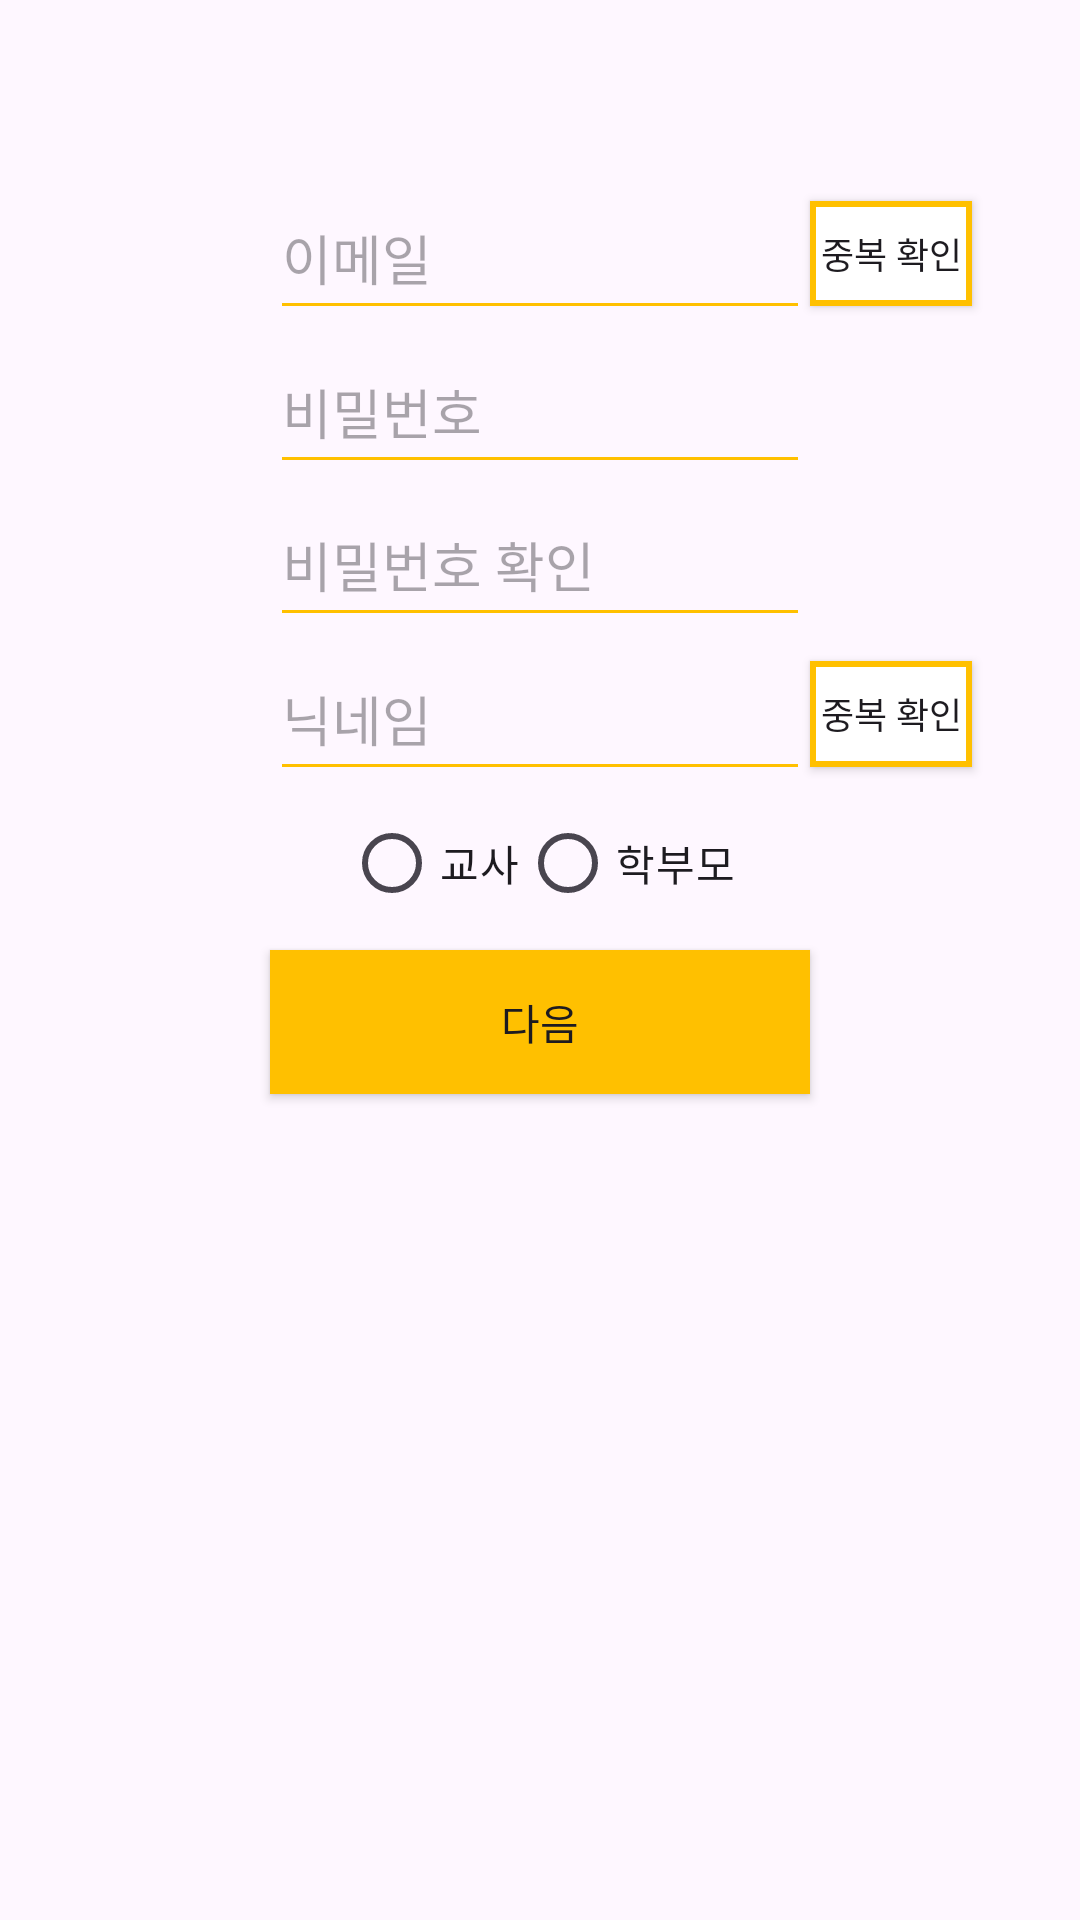

Here is an Android app screen rendered from its layout file. Give the layout XML and the strings, colors and styles it references.
<!-- AndroidManifest.xml: application theme Theme.DailyKidsTalk -->
<!-- res/layout/fragment_sign_up_account.xml -->
<?xml version="1.0" encoding="utf-8"?>
<androidx.constraintlayout.widget.ConstraintLayout xmlns:android="http://schemas.android.com/apk/res/android"
    xmlns:app="http://schemas.android.com/apk/res-auto"
    android:layout_width="match_parent"
    android:layout_height="match_parent">

    <EditText
        android:id="@+id/sign_up_edtEmail"
        android:layout_width="0dp"
        android:layout_height="0dp"
        android:backgroundTint="@color/yellow"
        android:hint="@string/email"
        android:inputType="textEmailAddress"
        app:layout_constraintBottom_toBottomOf="parent"
        app:layout_constraintEnd_toEndOf="parent"
        app:layout_constraintHeight_percent="0.08"
        app:layout_constraintStart_toStartOf="parent"
        app:layout_constraintTop_toTopOf="parent"
        app:layout_constraintVertical_bias="0.1"
        app:layout_constraintWidth_percent="0.5"/>

    <android.widget.Button
        android:id="@+id/sign_up_btnCheckEmail"
        android:layout_width="0dp"
        android:layout_height="0dp"
        android:background="@drawable/btn_white_yellow"
        android:text="@string/check"
        android:textSize="12sp"
        app:layout_constraintBottom_toBottomOf="@id/sign_up_edtEmail"
        app:layout_constraintHeight_percent="0.055"
        app:layout_constraintStart_toEndOf="@id/sign_up_edtEmail"
        app:layout_constraintTop_toTopOf="@id/sign_up_edtEmail"
        app:layout_constraintWidth_percent="0.15"/>

    <TextView
        android:id="@+id/sign_up_tvCheckEmail"
        android:layout_width="wrap_content"
        android:layout_height="wrap_content"
        android:layout_marginStart="5dp"
        android:visibility="gone"
        app:layout_constraintStart_toStartOf="@+id/sign_up_edtEmail"
        app:layout_constraintTop_toBottomOf="@+id/sign_up_edtEmail"/>

    <EditText
        android:id="@+id/sign_up_edtPassword"
        android:layout_width="0dp"
        android:layout_height="0dp"
        android:backgroundTint="@color/yellow"
        android:hint="@string/password"
        android:inputType="textPassword"
        app:layout_constraintEnd_toEndOf="parent"
        app:layout_constraintHeight_percent="0.08"
        app:layout_constraintStart_toStartOf="parent"
        app:layout_constraintTop_toBottomOf="@+id/sign_up_tvCheckEmail"
        app:layout_constraintWidth_percent="0.5"/>

    <TextView
        android:id="@+id/sign_up_tvPasswordLength"
        android:layout_width="wrap_content"
        android:layout_height="wrap_content"
        android:layout_marginStart="5dp"
        android:text="@string/password_length"
        android:visibility="gone"
        app:layout_constraintStart_toStartOf="@+id/sign_up_edtPassword"
        app:layout_constraintTop_toBottomOf="@+id/sign_up_edtPassword"/>

    <EditText
        android:id="@+id/sign_up_edtCheckPassword"
        android:layout_width="0dp"
        android:layout_height="0dp"
        android:backgroundTint="@color/yellow"
        android:hint="@string/check_match_password"
        android:inputType="textPassword"
        app:layout_constraintHeight_percent="0.08"
        app:layout_constraintStart_toStartOf="@id/sign_up_edtPassword"
        app:layout_constraintTop_toBottomOf="@+id/sign_up_tvPasswordLength"
        app:layout_constraintWidth_percent="0.5"/>

    <TextView
        android:id="@+id/sign_up_tvCheckPassword"
        android:layout_width="wrap_content"
        android:layout_height="wrap_content"
        android:layout_marginStart="5dp"
        android:visibility="gone"
        app:layout_constraintStart_toStartOf="@id/sign_up_edtCheckPassword"
        app:layout_constraintTop_toBottomOf="@id/sign_up_edtCheckPassword"/>

    <EditText
        android:id="@+id/sign_up_edtNickname"
        android:layout_width="0dp"
        android:layout_height="0dp"
        android:backgroundTint="@color/yellow"
        android:hint="@string/nickname"
        android:inputType="text"
        android:singleLine="true"
        app:layout_constraintHeight_percent="0.08"
        app:layout_constraintStart_toStartOf="@id/sign_up_edtCheckPassword"
        app:layout_constraintTop_toBottomOf="@id/sign_up_tvCheckPassword"
        app:layout_constraintWidth_percent="0.5"/>

    <android.widget.Button
        android:id="@+id/sign_up_btnCheckNickname"
        android:layout_width="0dp"
        android:layout_height="0dp"
        android:background="@drawable/btn_white_yellow"
        android:text="@string/check"
        android:textSize="12sp"
        app:layout_constraintBottom_toBottomOf="@id/sign_up_edtNickname"
        app:layout_constraintHeight_percent="0.055"
        app:layout_constraintStart_toEndOf="@id/sign_up_edtNickname"
        app:layout_constraintTop_toTopOf="@id/sign_up_edtNickname"
        app:layout_constraintWidth_percent="0.15"/>

    <TextView
        android:id="@+id/sign_up_tvCheckNickname"
        android:layout_width="wrap_content"
        android:layout_height="wrap_content"
        android:layout_marginStart="5dp"
        android:visibility="gone"
        app:layout_constraintStart_toStartOf="@id/sign_up_edtNickname"
        app:layout_constraintTop_toBottomOf="@id/sign_up_edtNickname"/>

    <RadioGroup
        android:id="@+id/sign_up_rdGroup"
        android:layout_width="wrap_content"
        android:layout_height="wrap_content"
        android:orientation="horizontal"
        app:layout_constraintEnd_toEndOf="parent"
        app:layout_constraintStart_toStartOf="parent"
        app:layout_constraintTop_toBottomOf="@id/sign_up_tvCheckNickname">

        <RadioButton
            android:layout_width="wrap_content"
            android:layout_height="wrap_content"
            android:text="@string/teacher"/>

        <RadioButton
            android:layout_width="wrap_content"
            android:layout_height="wrap_content"
            android:text="@string/parent"/>
    </RadioGroup>

    <android.widget.Button
        android:id="@+id/sign_up_btnNext"
        android:layout_width="0dp"
        android:layout_height="wrap_content"
        android:layout_marginTop="5dp"
        android:background="@color/yellow"
        android:text="@string/next"
        app:layout_constraintEnd_toEndOf="parent"
        app:layout_constraintStart_toStartOf="parent"
        app:layout_constraintTop_toBottomOf="@id/sign_up_rdGroup"
        app:layout_constraintWidth_percent="0.5"/>
</androidx.constraintlayout.widget.ConstraintLayout>
<!-- resources referenced by this layout -->
<resources>
  <color name="yellow">#FFFFC000</color>
  <!-- drawable btn_white_yellow (drawable) -->
  <?xml version="1.0" encoding="utf-8"?>
  <shape xmlns:android="http://schemas.android.com/apk/res/android"
      android:shape="rectangle">
      <solid android:color="@color/white"/>
      <stroke
          android:width="2dp"
          android:color="@color/yellow"/>
  </shape>
  <string name="check">중복 확인</string>
  <string name="check_match_password">비밀번호 확인</string>
  <string name="email">이메일</string>
  <string name="next">다음</string>
  <string name="nickname">닉네임</string>
  <string name="parent">학부모</string>
  <string name="password">비밀번호</string>
  <string name="password_length">6자 이상으로 입력해 주세요.</string>
  <string name="teacher">교사</string>
  <style name="Theme.DailyKidsTalk" parent="Base.Theme.DailyKidsTalk" />
  <color name="white">#FFFFFFFF</color>
  <style name="Base.Theme.DailyKidsTalk" parent="Theme.Material3.DayNight.NoActionBar">
          
          <item name="colorPrimary">@color/yellow</item> 
          <item name="colorPrimaryVariant">@color/yellow</item> 
          <item name="colorOnPrimary">@color/white</item> 
          
          <item name="colorSecondary">@color/yellow</item> 
          <item name="colorSecondaryVariant">@color/yellow</item> 
          <item name="colorOnSecondary">@color/black</item>
          
          <item name="android:statusBarColor">@color/yellow</item> 
          <item name="colorAccent">@color/yellow</item> 
          
      </style>
  <color name="black">#FF000000</color>
</resources>
